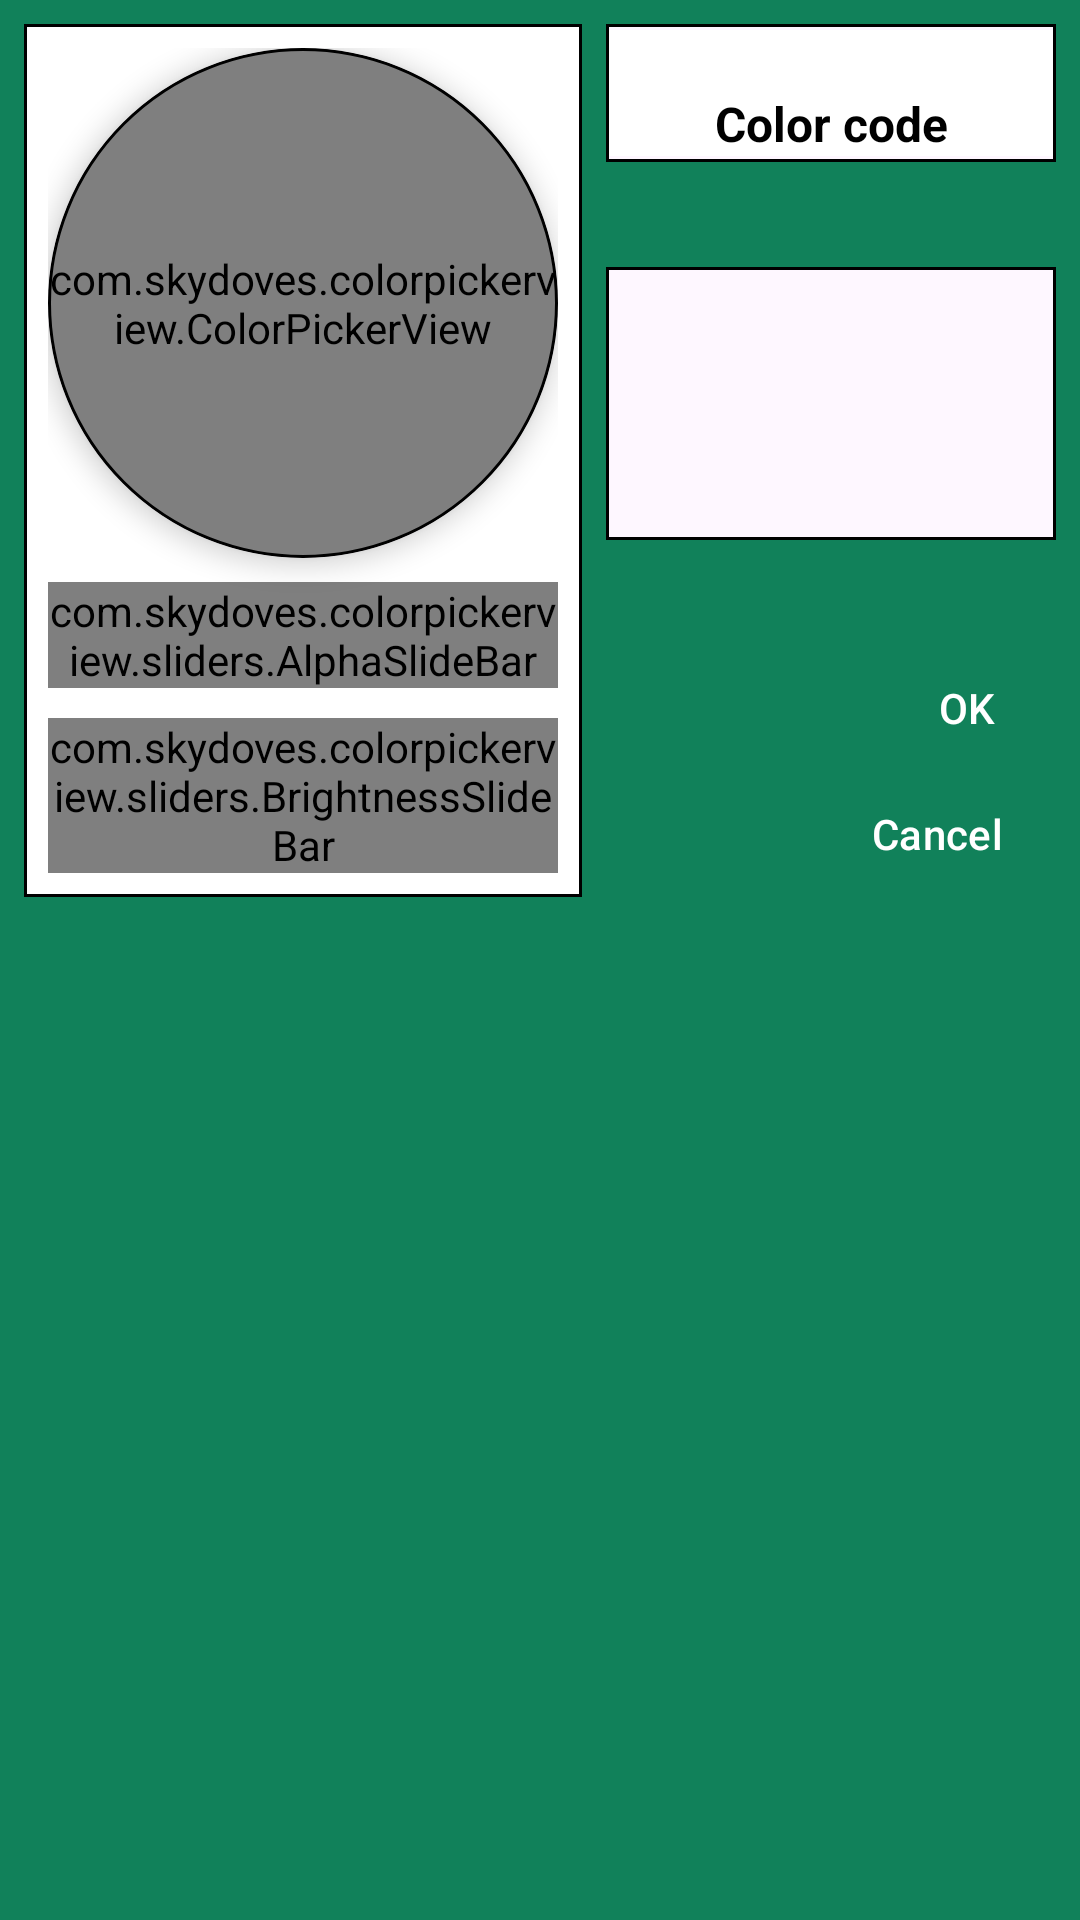

The Android layout XML behind this screen, and the referenced resources:
<!-- AndroidManifest.xml: application theme Theme.Note -->
<!-- res/layout/color_picker_dialog.xml -->
<?xml version="1.0" encoding="utf-8"?>
<RelativeLayout xmlns:android="http://schemas.android.com/apk/res/android"
    xmlns:app="http://schemas.android.com/apk/res-auto"
    android:layout_width="match_parent"
    android:layout_height="wrap_content"
    android:background="#11815A"
    android:orientation="horizontal">

    <com.google.android.material.card.MaterialCardView
        android:id="@+id/lin"
        android:layout_width="wrap_content"
        android:layout_height="wrap_content"
        android:layout_marginHorizontal="8dp"
        android:layout_marginVertical="8dp"
        app:cardCornerRadius="0dp"
        app:strokeColor="@color/black">

        <LinearLayout
            android:layout_width="wrap_content"
            android:layout_height="wrap_content"
            android:background="@color/white"
            android:orientation="vertical"
            android:padding="8dp">

            <com.google.android.material.card.MaterialCardView
                android:layout_width="wrap_content"
                android:layout_height="wrap_content"
                app:cardCornerRadius="85dp"
                app:cardElevation="5dp"
                app:strokeColor="@color/black">

                <com.skydoves.colorpickerview.ColorPickerView
                    android:id="@+id/colorPickerView"
                    android:layout_width="170dp"
                    android:layout_height="170dp" />
            </com.google.android.material.card.MaterialCardView>

            <com.skydoves.colorpickerview.sliders.AlphaSlideBar
                android:id="@+id/alphaSlideBar"
                android:layout_width="170dp"
                android:layout_height="wrap_content"
                android:layout_marginTop="8dp"
                app:borderColor_AlphaSlideBar="@android:color/darker_gray"
                app:borderSize_AlphaSlideBar="5"
                app:selector_AlphaSlideBar="@drawable/colorpickerview_wheel" />

            <com.skydoves.colorpickerview.sliders.BrightnessSlideBar
                android:id="@+id/brightnessSlide"
                android:layout_width="170dp"
                android:layout_height="wrap_content"
                android:layout_marginTop="10dp"
                app:borderColor_BrightnessSlider="@android:color/darker_gray"
                app:borderSize_BrightnessSlider="5"
                app:selector_BrightnessSlider="@drawable/colorpickerview_wheel" />
        </LinearLayout>

    </com.google.android.material.card.MaterialCardView>

    <com.google.android.material.card.MaterialCardView
        android:id="@+id/colorCodeAndText"
        android:layout_width="wrap_content"
        android:layout_height="wrap_content"
        android:layout_alignTop="@id/lin"
        android:layout_alignParentEnd="true"
        android:layout_marginEnd="8dp"
        android:layout_toEndOf="@id/lin"
        app:cardCornerRadius="0dp"
        app:strokeColor="@color/black">

        <LinearLayout
            android:layout_width="match_parent"
            android:layout_height="wrap_content"
            android:orientation="vertical">

            <TextView
                android:id="@+id/colorCode"
                android:layout_width="match_parent"
                android:layout_height="wrap_content"
                android:layout_marginTop="2dp"
                android:background="@color/white"
                android:gravity="center"
                android:textColor="@color/black"
                android:textSize="15sp"
                android:textStyle="bold" />

            <TextView
                android:id="@+id/colorCodeText"
                android:layout_width="match_parent"
                android:layout_height="wrap_content"
                android:layout_marginBottom="2dp"
                android:background="@color/white"
                android:gravity="center"
                android:text="@string/color_code"
                android:textColor="@color/black"
                android:textSize="16sp"
                android:textStyle="bold" />
        </LinearLayout>
    </com.google.android.material.card.MaterialCardView>

    <com.google.android.material.card.MaterialCardView
        android:id="@+id/selectedColorView"
        android:layout_width="wrap_content"
        android:layout_height="wrap_content"
        android:layout_above="@id/btnOk"
        android:layout_below="@id/colorCodeAndText"
        android:layout_alignParentEnd="true"
        android:layout_marginVertical="35dp"
        android:layout_marginEnd="8dp"
        android:layout_toEndOf="@id/lin"
        app:cardCornerRadius="0dp"
        app:cardElevation="0dp"
        app:strokeColor="@color/black" />

    <com.google.android.material.button.MaterialButton
        android:id="@+id/btnOk"
        android:layout_width="75dp"
        android:layout_height="42dp"
        android:layout_above="@id/btnCancel"
        android:layout_alignParentEnd="true"
        android:backgroundTint="@android:color/transparent"
        android:text="OK"
        android:textColor="#FFFFFF"
        android:textSize="14sp"
        app:cornerRadius="0dp"
        app:strokeWidth="0dp" />

    <com.google.android.material.button.MaterialButton
        android:id="@+id/btnCancel"
        android:layout_width="95dp"
        android:layout_height="42dp"
        android:layout_alignBottom="@id/lin"
        android:layout_alignParentEnd="true"
        android:backgroundTint="@android:color/transparent"
        android:text="Cancel"
        android:textColor="#FFFFFF"
        android:textSize="14sp"
        app:cornerRadius="0dp"
        app:strokeWidth="0dp" />
</RelativeLayout>
<!-- resources referenced by this layout -->
<resources>
  <color name="black">#FF000000</color>
  <color name="white">#FFFFFFFF</color>
  <string name="color_code">Color code</string>
  <style name="Theme.Note" parent="Base.Theme.Note" />
  <style name="Base.Theme.Note" parent="Theme.Material3.DayNight.NoActionBar">
          <item name="android:navigationBarColor">@color/black</item>
          <item name="android:statusBarColor">#00558A</item>
      </style>
</resources>
